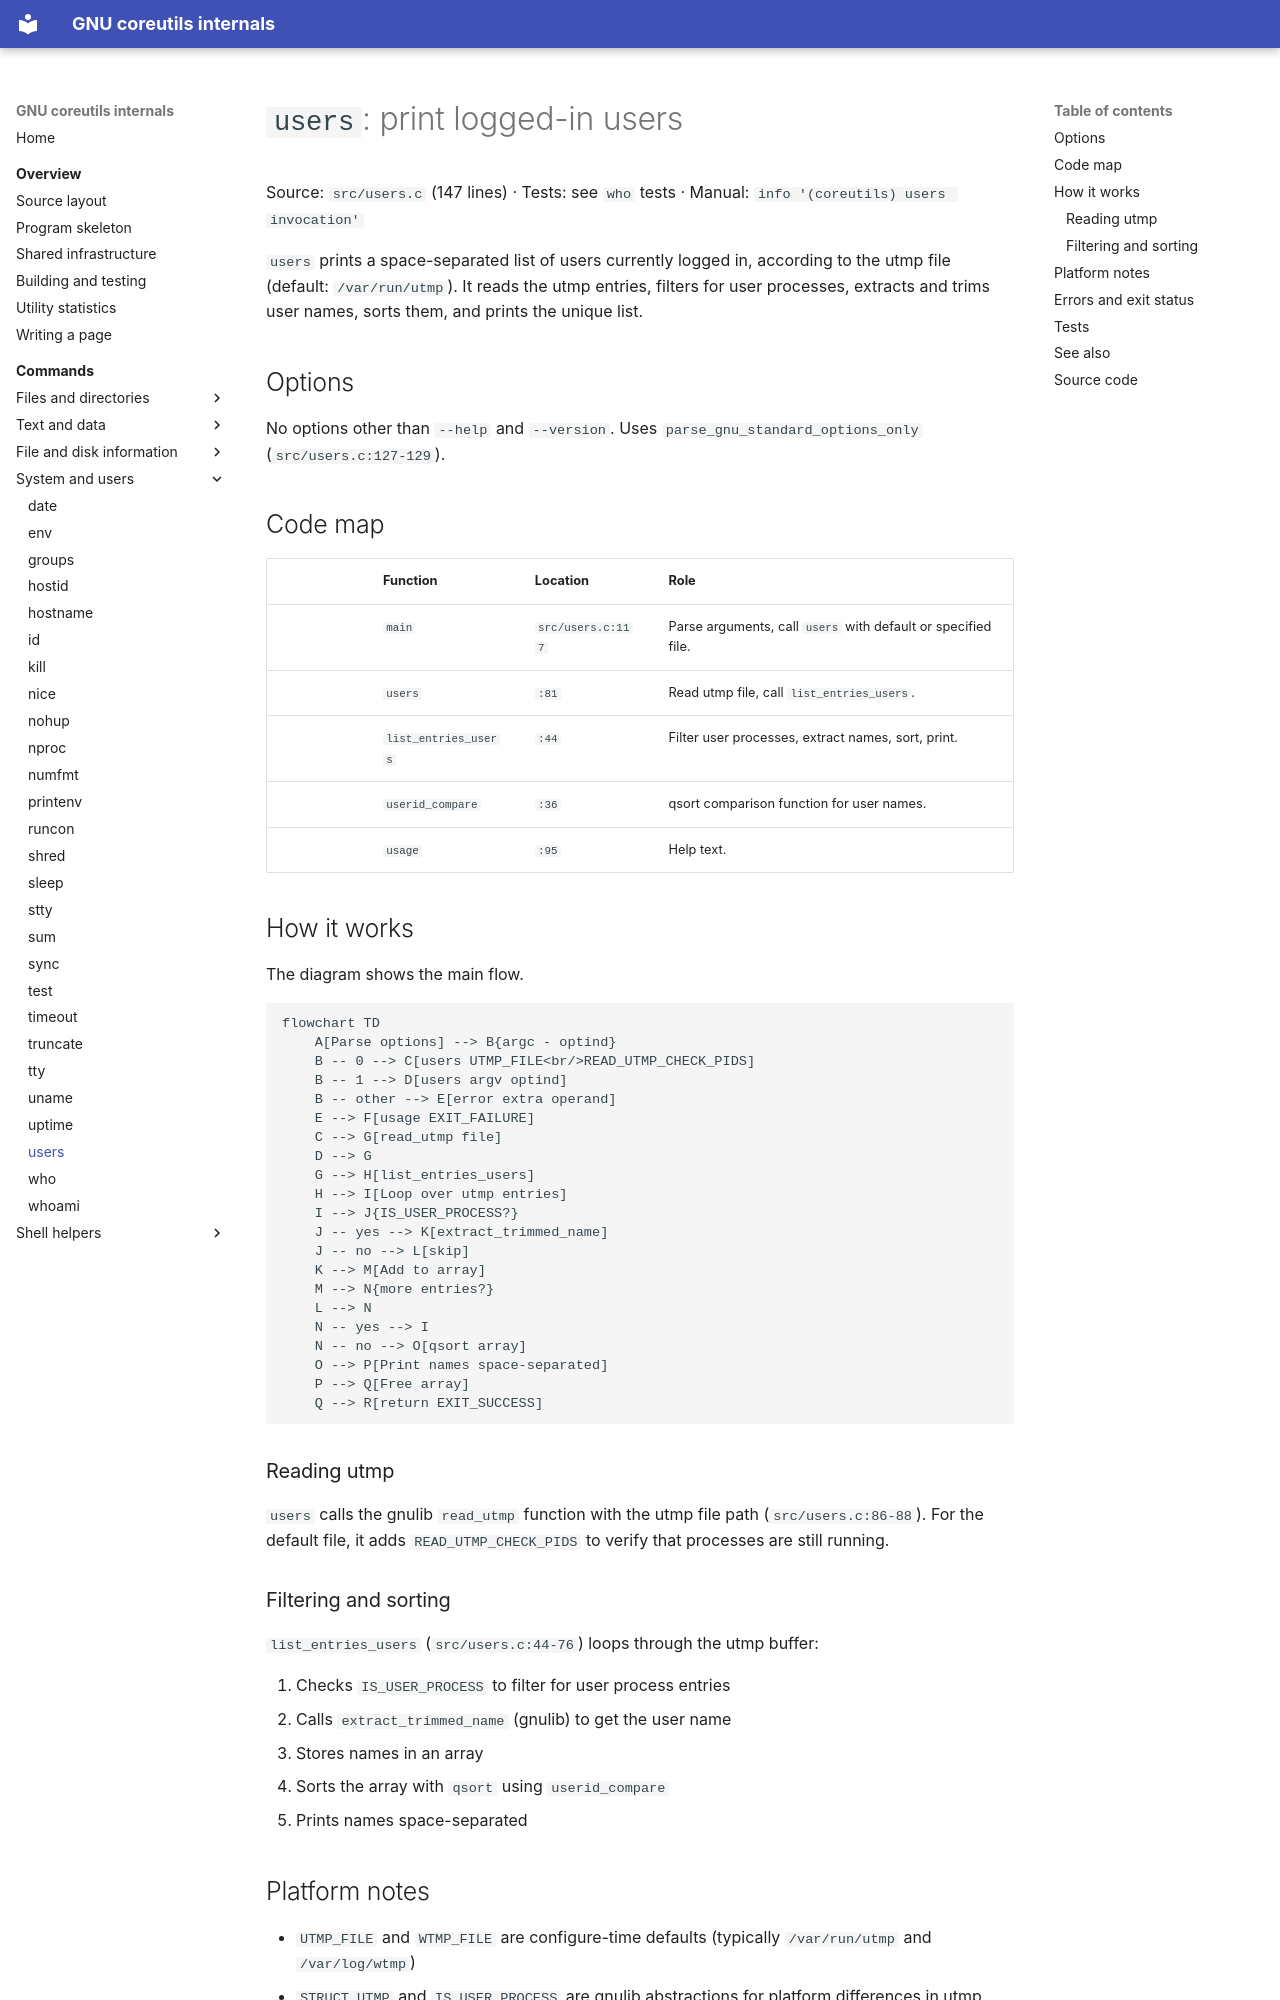

repository: andrewh/coreutils · page: commands/users/index.html · generator: mkdocs

# `users`: print logged-in users

Source: `src/users.c` (147 lines) · Tests: see `who` tests ·
Manual: `info '(coreutils) users invocation'`

`users` prints a space-separated list of users currently logged in, according
to the utmp file (default: `/var/run/utmp`). It reads the utmp entries, filters
for user processes, extracts and trims user names, sorts them, and prints the
unique list.

## Options

No options other than `--help` and `--version`. Uses `parse_gnu_standard_options_only`
(`src/users.c:127-129`).

## Code map

|| Function | Location | Role |
||---|---|---|
|| `main` | `src/users.c:117` | Parse arguments, call `users` with default or specified file. |
|| `users` | `:81` | Read utmp file, call `list_entries_users`. |
|| `list_entries_users` | `:44` | Filter user processes, extract names, sort, print. |
|| `userid_compare` | `:36` | qsort comparison function for user names. |
|| `usage` | `:95` | Help text. |

## How it works

The diagram shows the main flow.

```mermaid
flowchart TD
    A[Parse options] --> B{argc - optind}
    B -- 0 --> C[users UTMP_FILE<br/>READ_UTMP_CHECK_PIDS]
    B -- 1 --> D[users argv optind]
    B -- other --> E[error extra operand]
    E --> F[usage EXIT_FAILURE]
    C --> G[read_utmp file]
    D --> G
    G --> H[list_entries_users]
    H --> I[Loop over utmp entries]
    I --> J{IS_USER_PROCESS?}
    J -- yes --> K[extract_trimmed_name]
    J -- no --> L[skip]
    K --> M[Add to array]
    M --> N{more entries?}
    L --> N
    N -- yes --> I
    N -- no --> O[qsort array]
    O --> P[Print names space-separated]
    P --> Q[Free array]
    Q --> R[return EXIT_SUCCESS]
```

### Reading utmp

`users` calls the gnulib `read_utmp` function with the utmp file path
(`src/users.c:86-88`). For the default file, it adds `READ_UTMP_CHECK_PIDS` to
verify that processes are still running.

### Filtering and sorting

`list_entries_users` (`src/users.c:44-76`) loops through the utmp buffer:

1. Checks `IS_USER_PROCESS` to filter for user process entries
2. Calls `extract_trimmed_name` (gnulib) to get the user name
3. Stores names in an array
4. Sorts the array with `qsort` using `userid_compare`
5. Prints names space-separated
